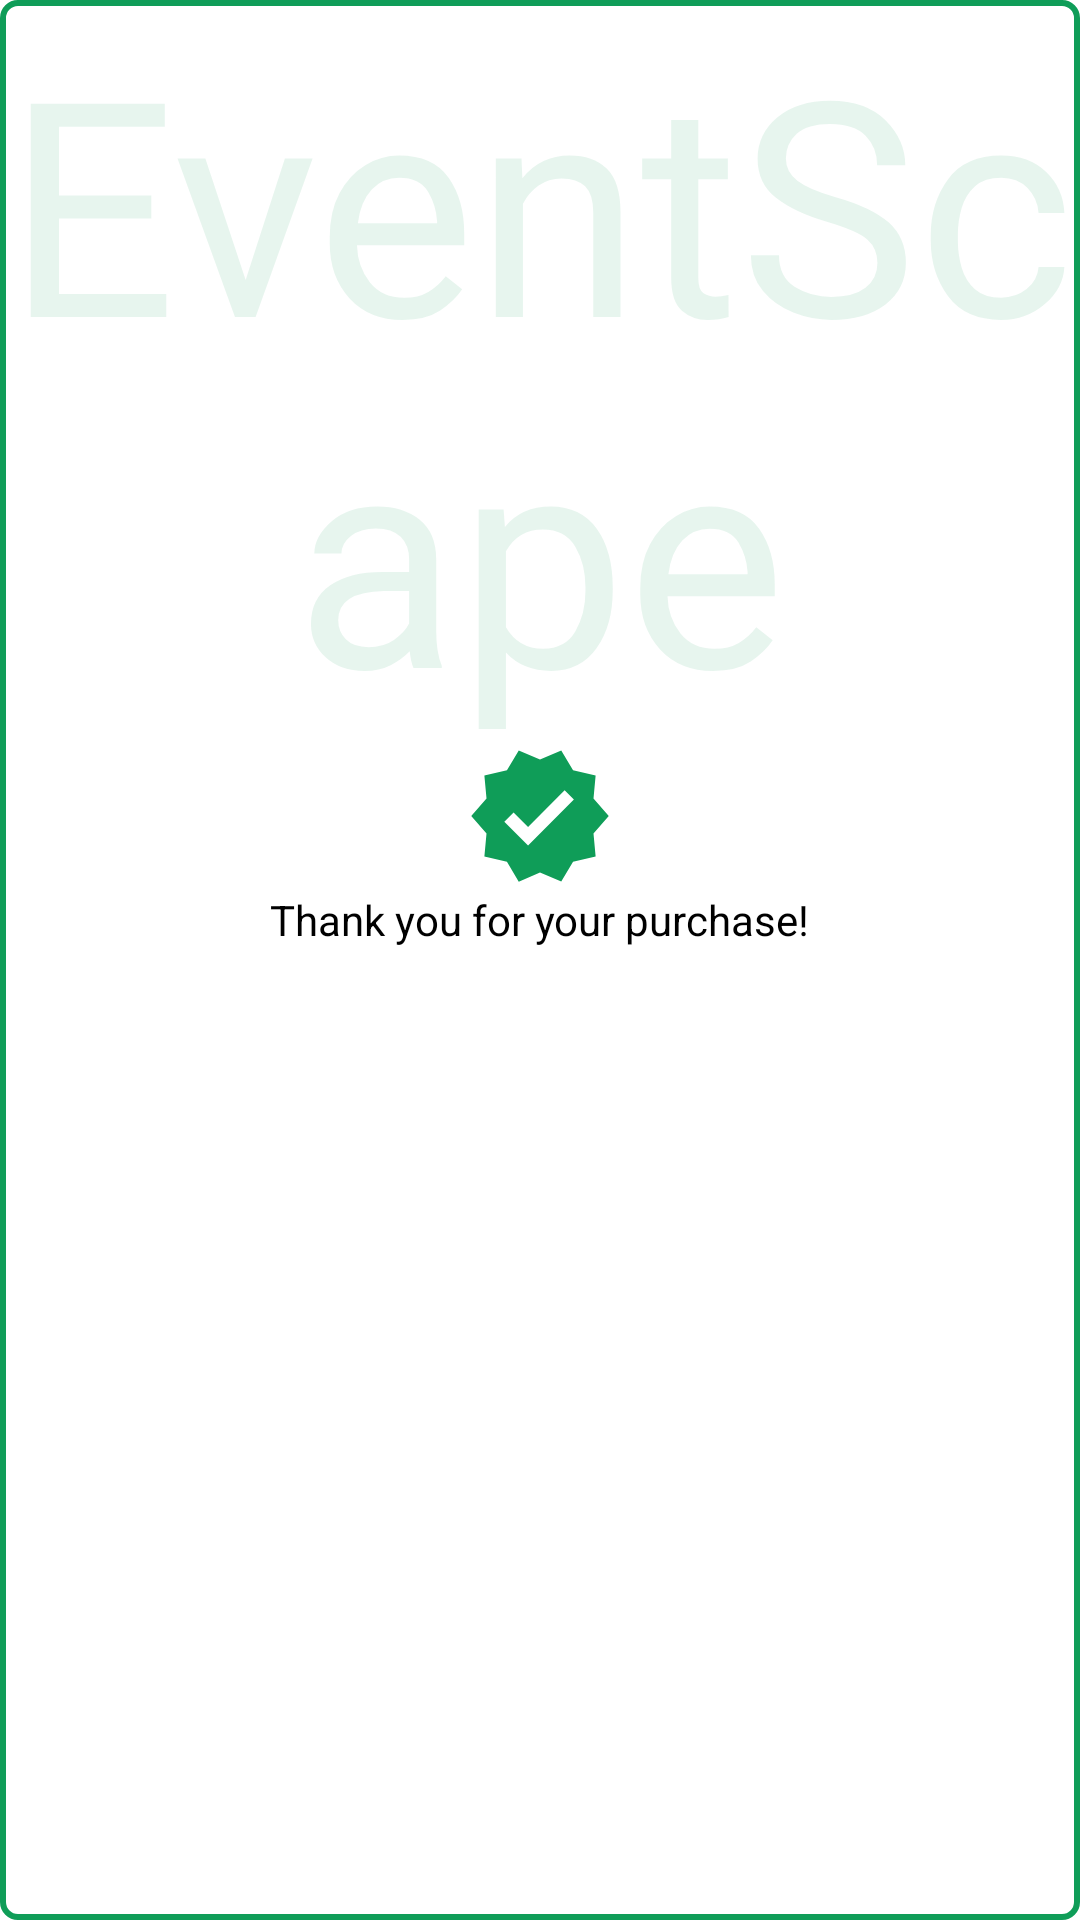

This screen was rendered from an Android layout file. Write that file and the resources it references.
<!-- AndroidManifest.xml: application theme Theme.EventScape -->
<!-- res/layout/custom_row_layout_purchase_detail.xml -->
<?xml version="1.0" encoding="utf-8"?>
<androidx.constraintlayout.widget.ConstraintLayout xmlns:android="http://schemas.android.com/apk/res/android"
    xmlns:app="http://schemas.android.com/apk/res-auto"
    android:layout_width="match_parent"
    android:layout_height="wrap_content"
    android:layout_marginBottom="15dp">

    <TextView
        android:layout_width="wrap_content"
        android:layout_height="wrap_content"
        android:fontFamily="@font/grand_hotel_regular"
        android:gravity="center"
        android:text="@string/app_name"
        android:textSize="100sp"
        android:textColor="@color/prim"
        android:alpha="0.1"
        app:layout_constraintEnd_toEndOf="parent"
        app:layout_constraintStart_toStartOf="parent"
        app:layout_constraintTop_toTopOf="parent" />

    <LinearLayout
        android:layout_width="match_parent"
        android:layout_height="match_parent"
        android:background="@drawable/rect"
        android:orientation="vertical"
        android:gravity="center"
        android:padding="5dp">

        <ImageView
            android:id="@+id/imgOrderConfirmation"
            android:layout_width="50dp"
            android:layout_height="50dp"
            android:src="@drawable/ic_success_24" />

        <TextView
            android:id="@+id/textView3"
            android:layout_width="wrap_content"
            android:layout_height="wrap_content"
            android:text="Thank you for your purchase!"
            android:textColor="@color/black" />

        <LinearLayout
            android:id="@+id/llPurchaseDetail"
            android:layout_width="wrap_content"
            android:layout_height="wrap_content"
            android:layout_margin="10dp"
            android:orientation="vertical">

            <TextView
                android:id="@+id/tvPurchaseDate"
                android:layout_width="wrap_content"
                android:layout_height="wrap_content"
                android:textColor="@color/black" />

            <TextView
                android:id="@+id/tvEventDate"
                android:layout_width="wrap_content"
                android:layout_height="wrap_content"
                android:textColor="@color/black" />

            <TextView
                android:id="@+id/tvPurchasePrice"
                android:layout_width="wrap_content"
                android:layout_height="wrap_content"
                android:textColor="@color/black" />

        </LinearLayout>

        <ImageView
            android:id="@+id/ivTicketBarcode"
            android:layout_width="wrap_content"
            android:layout_height="wrap_content" />
    </LinearLayout>
</androidx.constraintlayout.widget.ConstraintLayout>
<!-- resources referenced by this layout -->
<resources>
  <color name="black">#FF000000</color>
  <color name="prim">#0F9D58</color>
  <!-- drawable ic_success_24 (drawable) -->
  <vector android:height="24dp" android:tint="#0F9D58"
      android:viewportHeight="24" android:viewportWidth="24"
      android:width="24dp" xmlns:android="http://schemas.android.com/apk/res/android">
      <path android:fillColor="@android:color/white" android:pathData="M23,12l-2.44,-2.79l0.34,-3.69l-3.61,-0.82L15.4,1.5L12,2.96L8.6,1.5L6.71,4.69L3.1,5.5L3.44,9.2L1,12l2.44,2.79l-0.34,3.7l3.61,0.82L8.6,22.5l3.4,-1.47l3.4,1.46l1.89,-3.19l3.61,-0.82l-0.34,-3.69L23,12zM10.09,16.72l-3.8,-3.81l1.48,-1.48l2.32,2.33l5.85,-5.87l1.48,1.48L10.09,16.72z"/>
  </vector>
  <!-- drawable rect (drawable) -->
  <?xml version="1.0" encoding="utf-8"?>
  <shape xmlns:android="http://schemas.android.com/apk/res/android">
      <corners android:radius="5dp"/>
      <stroke android:width="2dp" android:color="@color/prim"/>
  </shape>
  <string name="app_name">EventScape</string>
  <style name="Theme.EventScape" parent="Theme.MaterialComponents.DayNight.DarkActionBar">
          
          <item name="colorPrimary">@color/purple_500</item>
          <item name="colorPrimaryVariant">@color/purple_700</item>
          <item name="colorOnPrimary">@color/white</item>
          
          <item name="colorSecondary">@color/teal_200</item>
          <item name="colorSecondaryVariant">@color/teal_700</item>
          <item name="colorOnSecondary">@color/black</item>
          
          <item name="android:statusBarColor" tools:targetApi="l">?attr/colorPrimaryVariant</item>
          
      </style>
  <color name="purple_500">#FF6200EE</color>
  <color name="purple_700">#FF3700B3</color>
  <color name="white">#FFFFFFFF</color>
  <color name="teal_200">#FF03DAC5</color>
  <color name="teal_700">#FF018786</color>
</resources>
